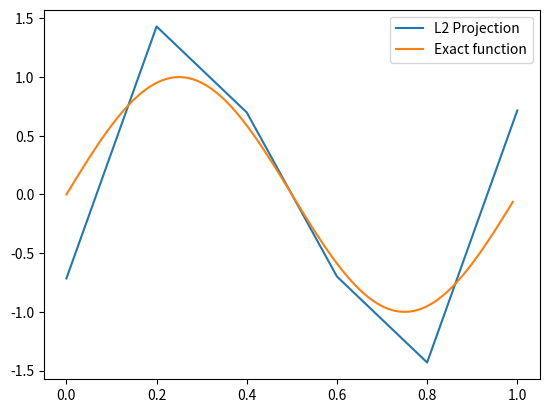

Here is the Python script that generated this plot:
import numpy as np
from matplotlib import pyplot as plt
from matplotlib import tri
from matplotlib import axes
from math import *

# arguments: x, point to calculate
#            x_pts: array of x coordinates
#            y_pts: array of y coordinates
# return:  lagrange polynomial approximation of x
def lagrange_interpolation(x,x_pts,y_pts):
    points = x_pts.size
    y_inter = 0.0
    for i in range(points):
        lambda_i = 1
        for j in range(points):
            if j != i:
                lambda_i *= (x-x_pts[j])/(x_pts[i]-x_pts[j])
        y_inter += y_pts[i]*lambda_i
    return y_inter

def one_point_gassuian_quad(f, a=0, b=1):
    return (b-a)*f((a+b)/2.)

#arguments: function f of single variable
# return:   one point gaussian quadrature for interval 0 <= x <= 1
# def one_point_gaussian_quad(f):
#     x_pts = np.array([0.0, 1.0])
#     y_pts = np.array([f(x) for x in x_pts], dtype=np.float32)
#     return lagrange_interpolation(0.5,x_pts,y_pts) # x = 0.5 is midpoint for interval

def matrix_assembly(x_pts):
    n = x_pts.size-1
    M = np.zeros((n+1,n+1))
    # rather than iterating over each element of M
    # iterate over each interval of the mesh
    for i in range(n):
        h_i = x_pts[i+1] - x_pts[i]
        M[i,i] += h_i/3.
        M[i,i+1] = h_i/6.
        M[i+1,i] = h_i/6.
        M[i+1,i+1] += h_i/3.
    return M

def load_vector_assembly(f,x_pts):
    n = x_pts.size-1
    b = np.zeros((n+1,1))
    for i in range(n):
        h_i = x_pts[i+1]-x_pts[i]
        b[i] += f(x_pts[i])*h_i/2.
        b[i+1] += f(x_pts[i+1])*h_i/2.
    return b

def L2_projection_pw_linear_approx_1D(f,x_pts):
    M = matrix_assembly(x_pts)
    b = load_vector_assembly(f,x_pts)
    return np.linalg.solve(M,b)

if __name__=='__main__':

    f = lambda x: np.sin(2*pi*x)
    x_pts = np.arange(0.0,1.2,0.2)
    approx_pts = L2_projection_pw_linear_approx_1D(f,x_pts)

    more_xpts = np.arange(0.0,1.0,0.01)
    exact_pts = np.array([f(x) for x in more_xpts], dtype=np.float32)

    plt.plot(x_pts,approx_pts,label='L2 Projection')
    plt.plot(more_xpts,exact_pts, label='Exact function')
    #plt.plot(x_pts,lagrange_pts, label='Lagrange interpolation')
    plt.legend()
    plt.show()
